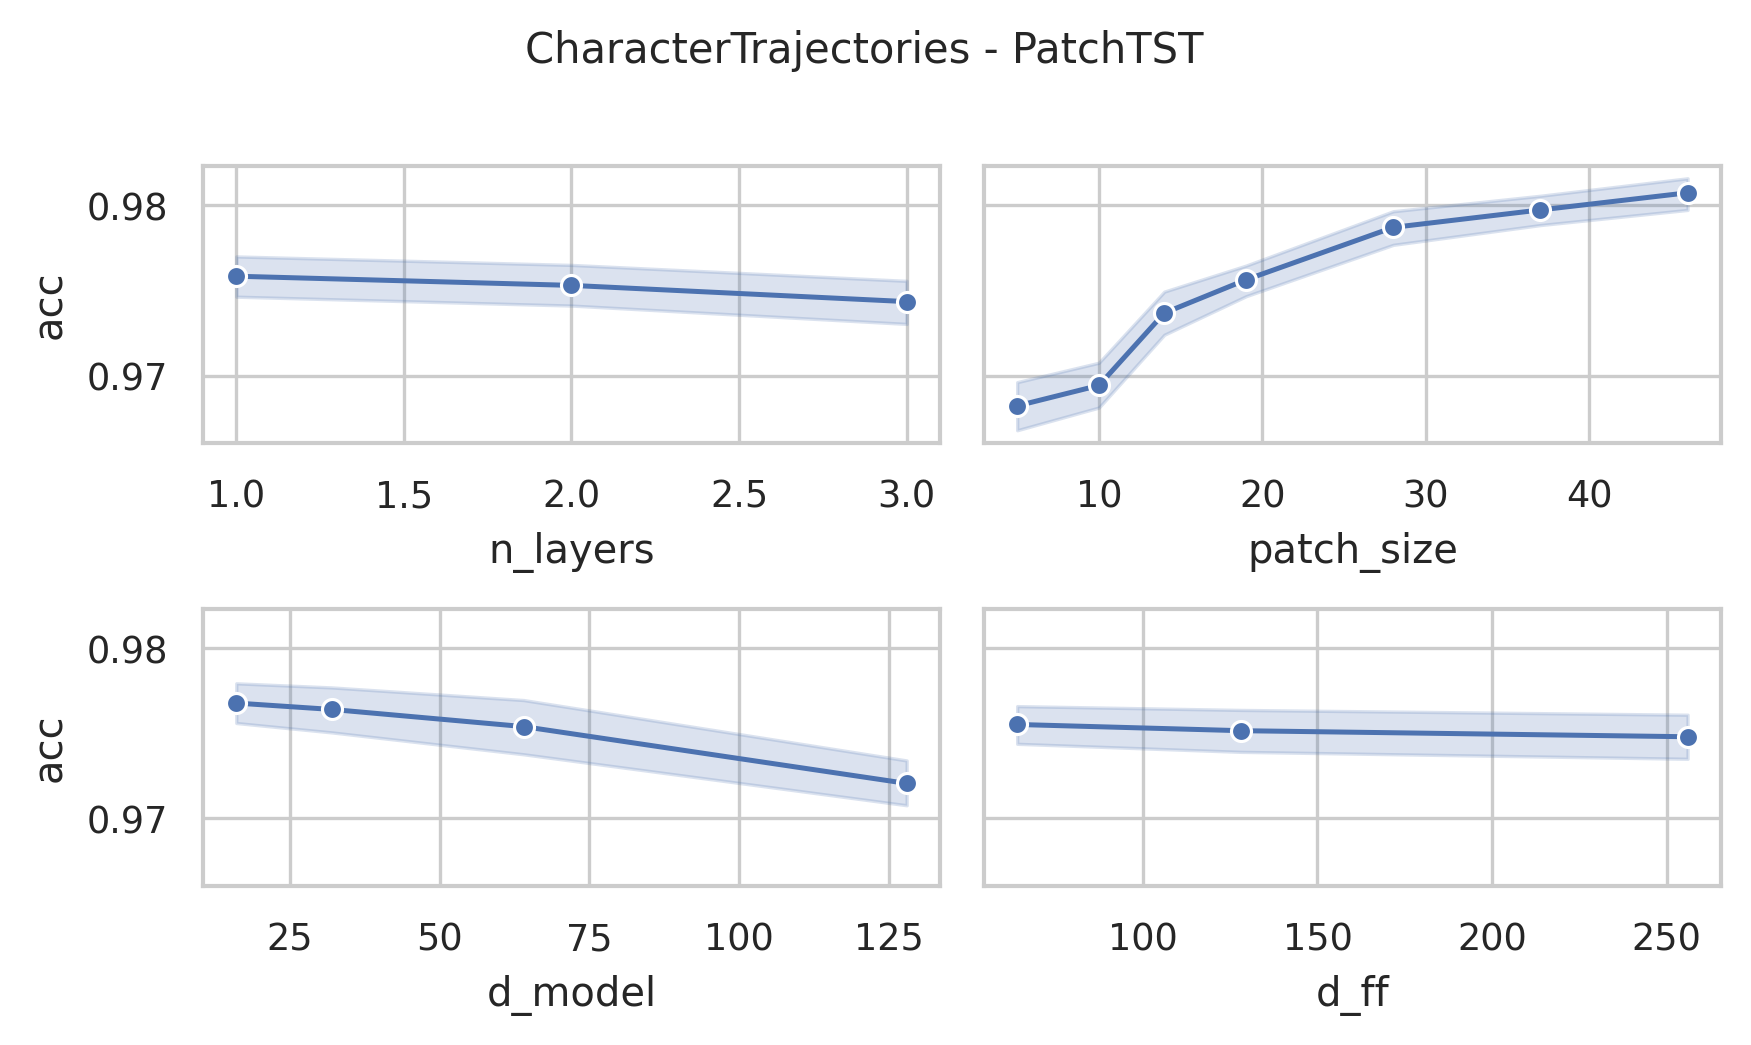

The table this chart was drawn from, first rows:
data_name, model, seq_len, n_layers, d_model, num_heads, d_ff, patch_size, patch_stride, acc, model_params, model_size (MB)
CharacterTrajectories, PatchTST, 182, 3, 128, 16, 256, 5, 3, 0.961, 866836, 5.77
CharacterTrajectories, PatchTST, 182, 3, 128, 16, 256, 10, 5, 0.9652, 675476, 5.04
CharacterTrajectories, PatchTST, 182, 3, 128, 16, 256, 14, 7, 0.9721, 599188, 4.75
CharacterTrajectories, PatchTST, 182, 3, 128, 16, 256, 19, 10, 0.9708, 538388, 4.52
CharacterTrajectories, PatchTST, 182, 3, 128, 16, 256, 28, 14, 0.9728, 501140, 4.38
CharacterTrajectories, PatchTST, 182, 3, 128, 16, 256, 37, 19, 0.9749, 471572, 4.26
CharacterTrajectories, PatchTST, 182, 3, 128, 16, 256, 46, 23, 0.9701, 457364, 4.21
CharacterTrajectories, PatchTST, 182, 3, 128, 16, 128, 5, 3, 0.9617, 768148, 5.39
CharacterTrajectories, PatchTST, 182, 3, 128, 16, 128, 10, 5, 0.9728, 576788, 4.66
CharacterTrajectories, PatchTST, 182, 3, 128, 16, 128, 14, 7, 0.9666, 500500, 4.37
CharacterTrajectories, PatchTST, 182, 3, 128, 16, 128, 19, 10, 0.9714, 439700, 4.14
CharacterTrajectories, PatchTST, 182, 3, 128, 16, 128, 28, 14, 0.9714, 402452, 4.0
CharacterTrajectories, PatchTST, 182, 3, 128, 16, 128, 37, 19, 0.9708, 372884, 3.89
CharacterTrajectories, PatchTST, 182, 3, 128, 16, 128, 46, 23, 0.9756, 358676, 3.83
CharacterTrajectories, PatchTST, 182, 3, 128, 16, 64, 5, 3, 0.9708, 718804, 5.21
CharacterTrajectories, PatchTST, 182, 3, 128, 16, 64, 10, 5, 0.968, 527444, 4.48
CharacterTrajectories, PatchTST, 182, 3, 128, 16, 64, 14, 7, 0.9694, 451156, 4.18
CharacterTrajectories, PatchTST, 182, 3, 128, 16, 64, 19, 10, 0.977, 390356, 3.95
CharacterTrajectories, PatchTST, 182, 3, 128, 16, 64, 28, 14, 0.9756, 353108, 3.81
CharacterTrajectories, PatchTST, 182, 3, 128, 16, 64, 37, 19, 0.9791, 323540, 3.7
CharacterTrajectories, PatchTST, 182, 3, 128, 16, 64, 46, 23, 0.9784, 309332, 3.64
CharacterTrajectories, PatchTST, 182, 3, 64, 16, 256, 5, 3, 0.9519, 384660, 2.71
CharacterTrajectories, PatchTST, 182, 3, 64, 16, 256, 10, 5, 0.9638, 288980, 2.34
CharacterTrajectories, PatchTST, 182, 3, 64, 16, 256, 14, 7, 0.9721, 250836, 2.2
CharacterTrajectories, PatchTST, 182, 3, 64, 16, 256, 19, 10, 0.9749, 220436, 2.08
CharacterTrajectories, PatchTST, 182, 3, 64, 16, 256, 28, 14, 0.9805, 201812, 2.01
CharacterTrajectories, PatchTST, 182, 3, 64, 16, 256, 37, 19, 0.9784, 187028, 1.96
CharacterTrajectories, PatchTST, 182, 3, 64, 16, 256, 46, 23, 0.9812, 179924, 1.93
CharacterTrajectories, PatchTST, 182, 3, 64, 16, 128, 5, 3, 0.9721, 335124, 2.52
CharacterTrajectories, PatchTST, 182, 3, 64, 16, 128, 10, 5, 0.9568, 239444, 2.16
CharacterTrajectories, PatchTST, 182, 3, 64, 16, 128, 14, 7, 0.9742, 201300, 2.01
CharacterTrajectories, PatchTST, 182, 3, 64, 16, 128, 19, 10, 0.9756, 170900, 1.89
CharacterTrajectories, PatchTST, 182, 3, 64, 16, 128, 28, 14, 0.9791, 152276, 1.82
CharacterTrajectories, PatchTST, 182, 3, 64, 16, 128, 37, 19, 0.9833, 137492, 1.77
CharacterTrajectories, PatchTST, 182, 3, 64, 16, 128, 46, 23, 0.9784, 130388, 1.74
CharacterTrajectories, PatchTST, 182, 3, 64, 16, 64, 5, 3, 0.9701, 310356, 2.43
CharacterTrajectories, PatchTST, 182, 3, 64, 16, 64, 10, 5, 0.9701, 214676, 2.06
CharacterTrajectories, PatchTST, 182, 3, 64, 16, 64, 14, 7, 0.9694, 176532, 1.92
CharacterTrajectories, PatchTST, 182, 3, 64, 16, 64, 19, 10, 0.9798, 146132, 1.8
CharacterTrajectories, PatchTST, 182, 3, 64, 16, 64, 28, 14, 0.977, 127508, 1.73
CharacterTrajectories, PatchTST, 182, 3, 64, 16, 64, 37, 19, 0.9812, 112724, 1.67
CharacterTrajectories, PatchTST, 182, 3, 64, 16, 64, 46, 23, 0.9805, 105620, 1.65
CharacterTrajectories, PatchTST, 182, 3, 32, 4, 256, 5, 3, 0.9694, 180436, 1.32
CharacterTrajectories, PatchTST, 182, 3, 32, 4, 256, 10, 5, 0.9694, 132596, 1.14
CharacterTrajectories, PatchTST, 182, 3, 32, 4, 256, 14, 7, 0.9721, 113524, 1.06
CharacterTrajectories, PatchTST, 182, 3, 32, 4, 256, 19, 10, 0.9777, 98324, 1.01
CharacterTrajectories, PatchTST, 182, 3, 32, 4, 256, 28, 14, 0.9812, 89012, 0.97
CharacterTrajectories, PatchTST, 182, 3, 32, 4, 256, 37, 19, 0.977, 81620, 0.94
CharacterTrajectories, PatchTST, 182, 3, 32, 4, 256, 46, 23, 0.9819, 78068, 0.93
CharacterTrajectories, PatchTST, 182, 3, 32, 4, 128, 5, 3, 0.968, 155476, 1.22
CharacterTrajectories, PatchTST, 182, 3, 32, 4, 128, 10, 5, 0.9708, 107636, 1.04
CharacterTrajectories, PatchTST, 182, 3, 32, 4, 128, 14, 7, 0.9763, 88564, 0.97
CharacterTrajectories, PatchTST, 182, 3, 32, 4, 128, 19, 10, 0.9763, 73364, 0.91
CharacterTrajectories, PatchTST, 182, 3, 32, 4, 128, 28, 14, 0.977, 64052, 0.88
CharacterTrajectories, PatchTST, 182, 3, 32, 4, 128, 37, 19, 0.9819, 56660, 0.85
CharacterTrajectories, PatchTST, 182, 3, 32, 4, 128, 46, 23, 0.9805, 53108, 0.83
CharacterTrajectories, PatchTST, 182, 3, 32, 4, 64, 5, 3, 0.9673, 142996, 1.18
CharacterTrajectories, PatchTST, 182, 3, 32, 4, 64, 10, 5, 0.9701, 95156, 0.99
CharacterTrajectories, PatchTST, 182, 3, 32, 4, 64, 14, 7, 0.9742, 76084, 0.92
CharacterTrajectories, PatchTST, 182, 3, 32, 4, 64, 19, 10, 0.977, 60884, 0.86
... 192 more rows
